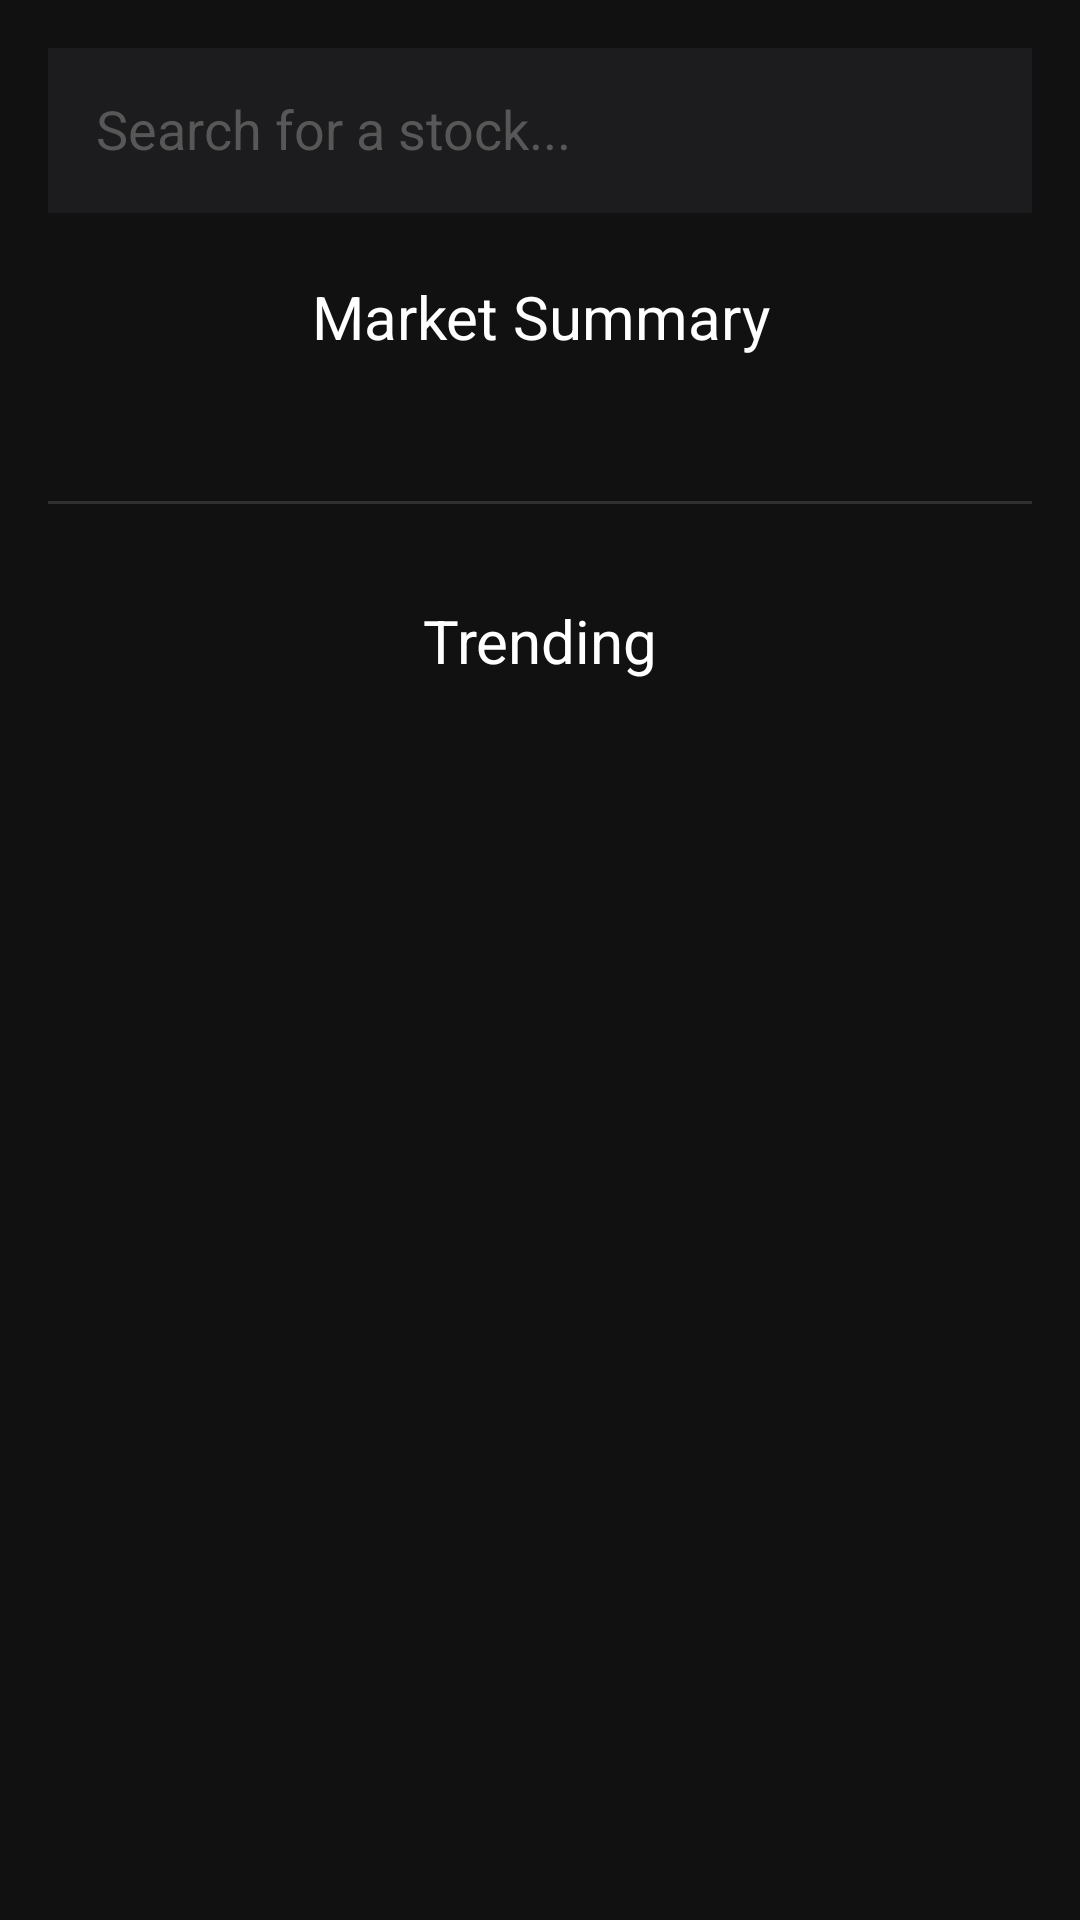

Reconstruct the res/layout file that produces this screen, plus the resources it refers to.
<!-- AndroidManifest.xml: application theme Theme.FortuneOI -->
<!-- res/layout/fragment_fii_dii_data.xml -->
<?xml version="1.0" encoding="utf-8"?>
<FrameLayout xmlns:android="http://schemas.android.com/apk/res/android"
    xmlns:tools="http://schemas.android.com/tools"
    android:layout_width="match_parent"
    android:layout_height="match_parent"
    android:background="@color/background"
    tools:context=".Fragments.Home.fii_dii_data">

    <LinearLayout
        android:id="@+id/home_container"
        android:layout_width="match_parent"
        android:layout_height="match_parent"
        android:background="@color/background"
        android:orientation="vertical">

        <EditText
            android:id="@+id/edit_text"
            android:layout_width="match_parent"
            android:layout_height="55dp"
            android:layout_marginLeft="@dimen/activity_margin"
            android:layout_marginTop="@dimen/activity_margin"
            android:layout_marginRight="@dimen/activity_margin"
            android:layout_marginBottom="@dimen/card_margin"
            android:background="@color/cardColor"
            android:hint="@string/search_bar_hint"
            android:imeOptions="actionDone"
            android:inputType="text|textAutoCorrect|textAutoComplete"
            android:maxLines="1"
            android:padding="@dimen/activity_margin"
            android:textColor="@color/textWhite"
            android:textColorHint="#575757"
            android:autofillHints="true"/>

        <LinearLayout
            android:layout_width="match_parent"
            android:layout_height="wrap_content"
            android:orientation="vertical">

            <TextView
                android:layout_width="match_parent"
                android:layout_height="wrap_content"
                android:layout_margin="@dimen/activity_margin"
                android:gravity="center"
                android:text="@string/market_summary_title"
                android:textColor="@color/textWhite"
                android:textSize="@dimen/large_size" />

            <androidx.recyclerview.widget.RecyclerView
                android:id="@+id/rvUSMarkets"
                android:layout_width="match_parent"
                android:layout_height="match_parent"
                android:layout_marginBottom="@dimen/activity_margin"
                android:orientation="horizontal"
                android:paddingLeft="@dimen/activity_margin"
                android:paddingRight="@dimen/activity_margin" />


        </LinearLayout>

        <View
            android:layout_width="match_parent"
            android:layout_height="1dp"
            android:layout_margin="@dimen/activity_margin"
            android:background="@color/grey" />

        <LinearLayout
            android:layout_width="match_parent"
            android:layout_height="0dp"
            android:layout_weight="1"
            android:orientation="vertical">

            <TextView
                android:layout_width="match_parent"
                android:layout_height="wrap_content"
                android:layout_margin="@dimen/activity_margin"
                android:gravity="center"
                android:text="@string/trending_title"
                android:textColor="@color/textWhite"
                android:textSize="@dimen/large_size" />

            <androidx.recyclerview.widget.RecyclerView
                android:id="@+id/rvTrending"
                android:layout_width="match_parent"
                android:layout_height="wrap_content"
                android:orientation="horizontal" />
        </LinearLayout>

        <FrameLayout
            android:id="@+id/frame_container"
            android:layout_width="match_parent"
            android:layout_height="0dp" />

    </LinearLayout>


</FrameLayout>
<!-- resources referenced by this layout -->
<resources>
  <color name="background">#111111</color>
  <color name="cardColor">#1c1c1e</color>
  <color name="grey">#303030</color>
  <color name="textWhite">#ffffff</color>
  <dimen name="activity_margin">16dp</dimen>
  <dimen name="card_margin">5dp</dimen>
  <dimen name="large_size">20sp</dimen>
  <string name="market_summary_title">Market Summary</string>
  <string name="search_bar_hint">Search for a stock...</string>
  <string name="trending_title">Trending</string>
  <style name="Theme.FortuneOI" parent="Base.Theme.FortuneOI" />
  <style name="Base.Theme.FortuneOI" parent="Theme.Material3.DayNight.NoActionBar">
          
          
      </style>
</resources>
